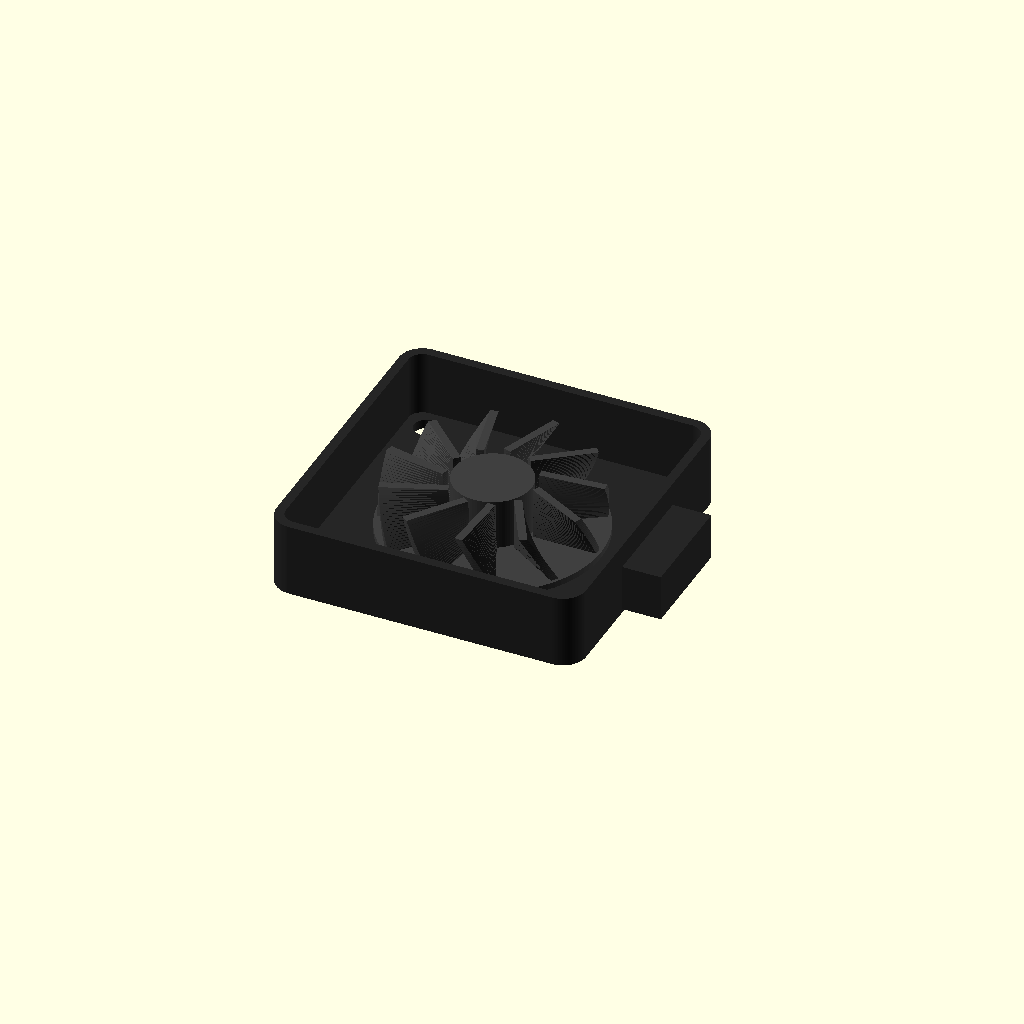
Cell 1 — every parameter at its default value.
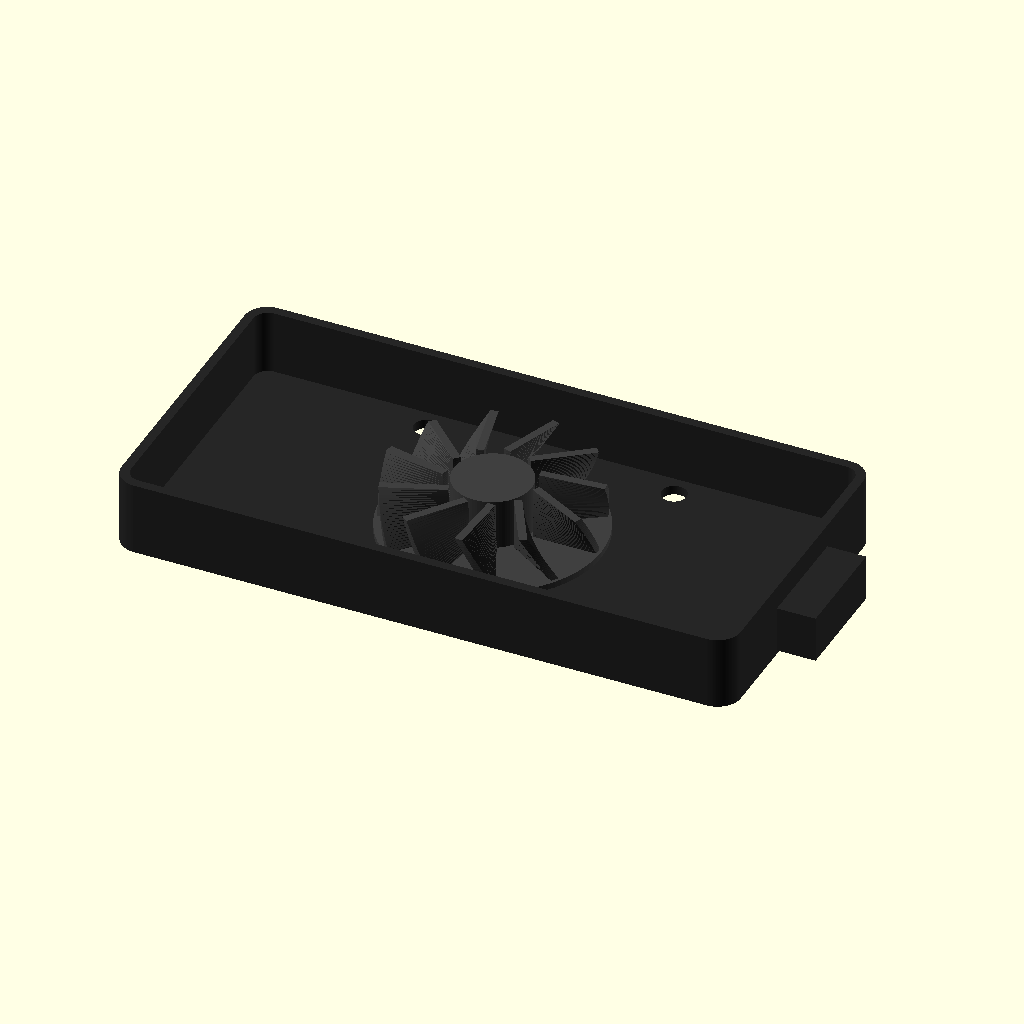
Cell 2 — fan_w set to 80, the other parameters unchanged.
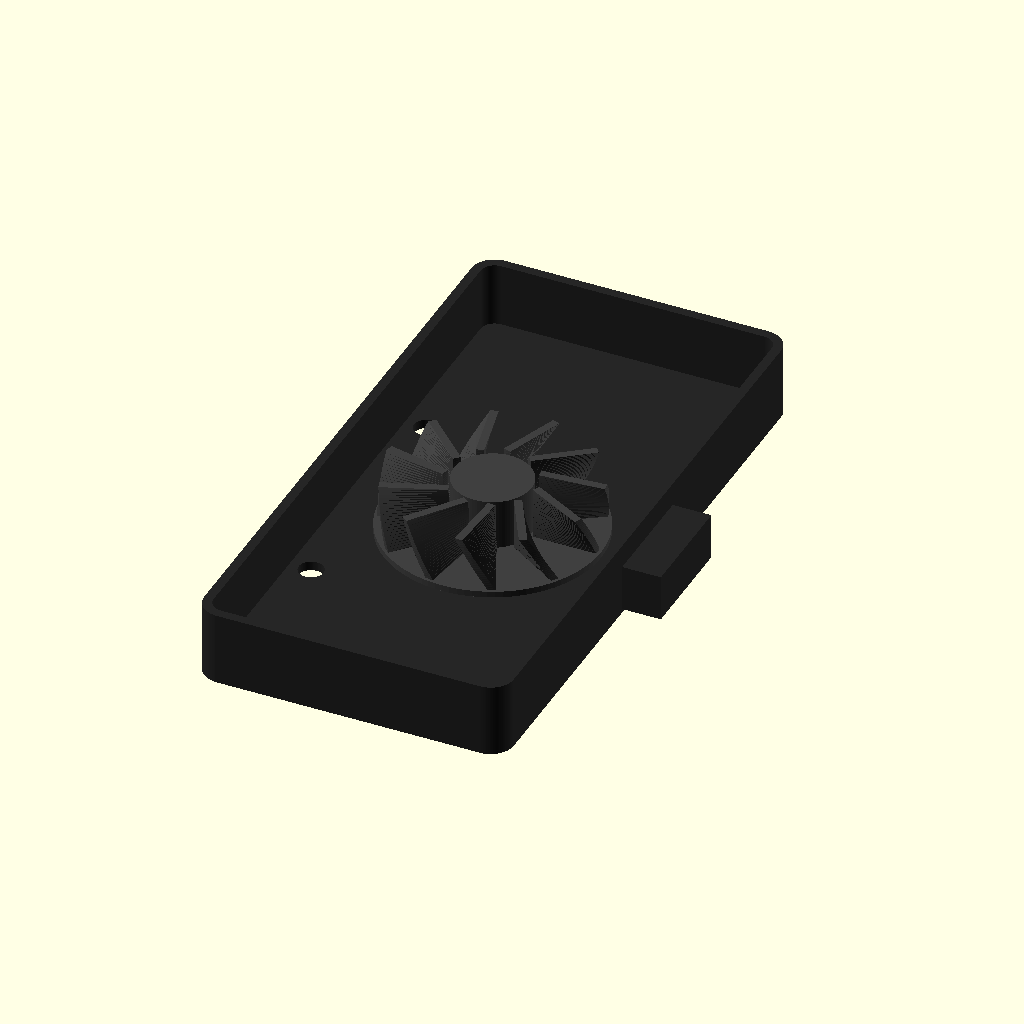
Cell 3: fan_d = 80 (everything else at default).
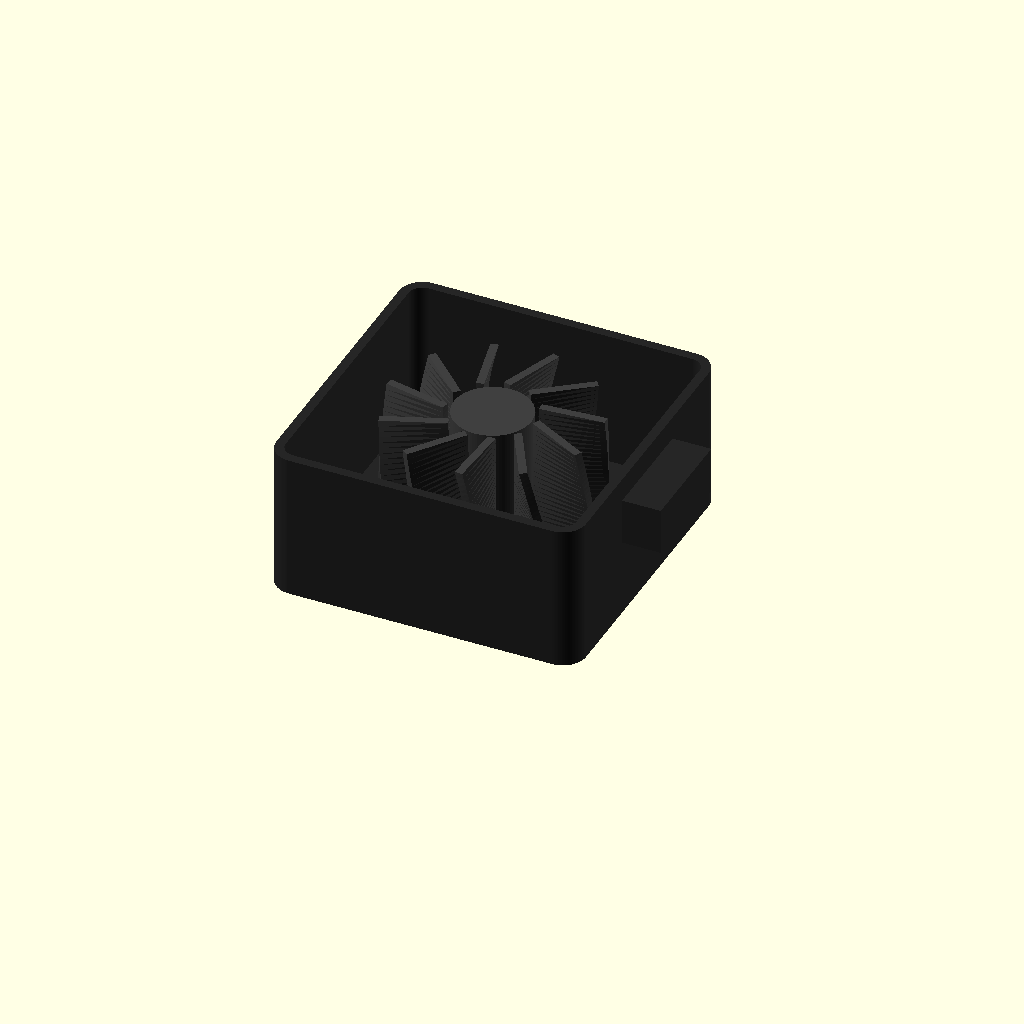
Cell 4: fan_h = 19 (everything else at default).
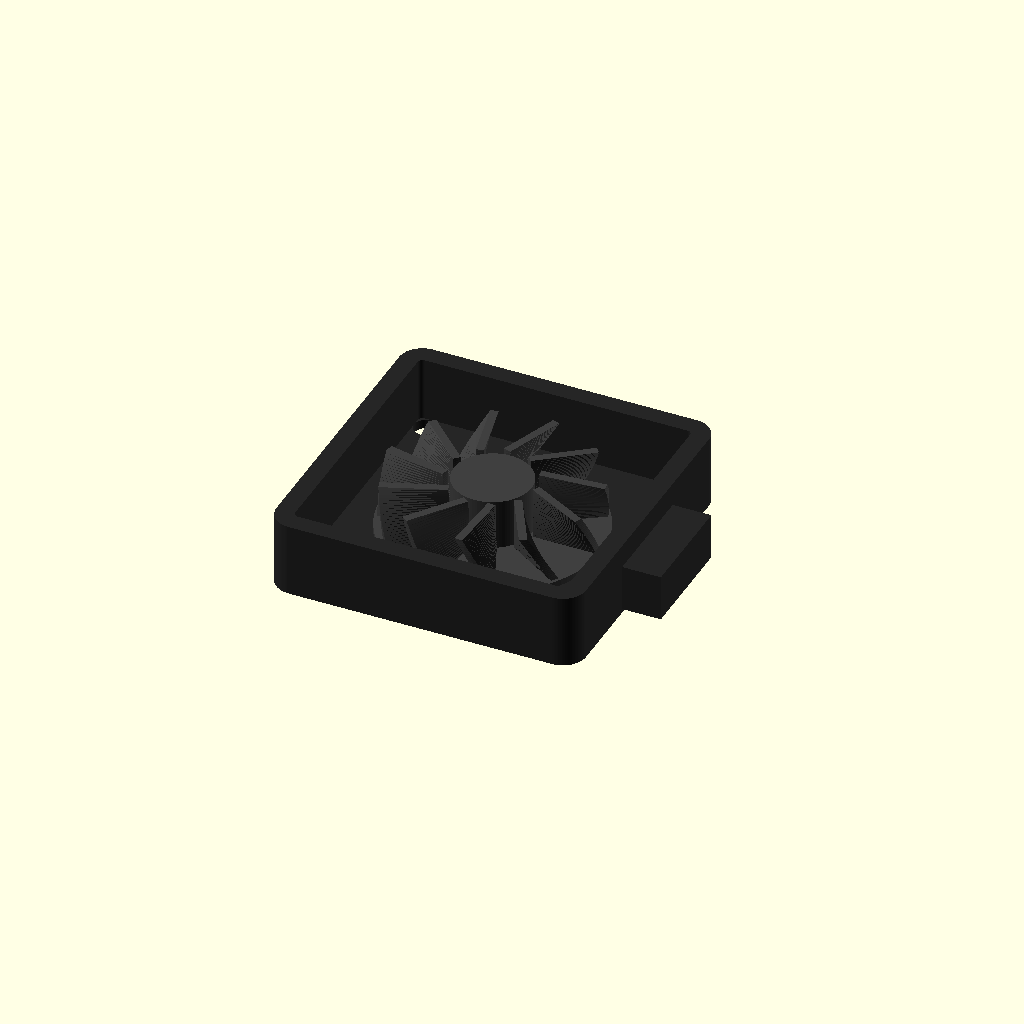
Cell 5: wall = 2.4 (everything else at default).
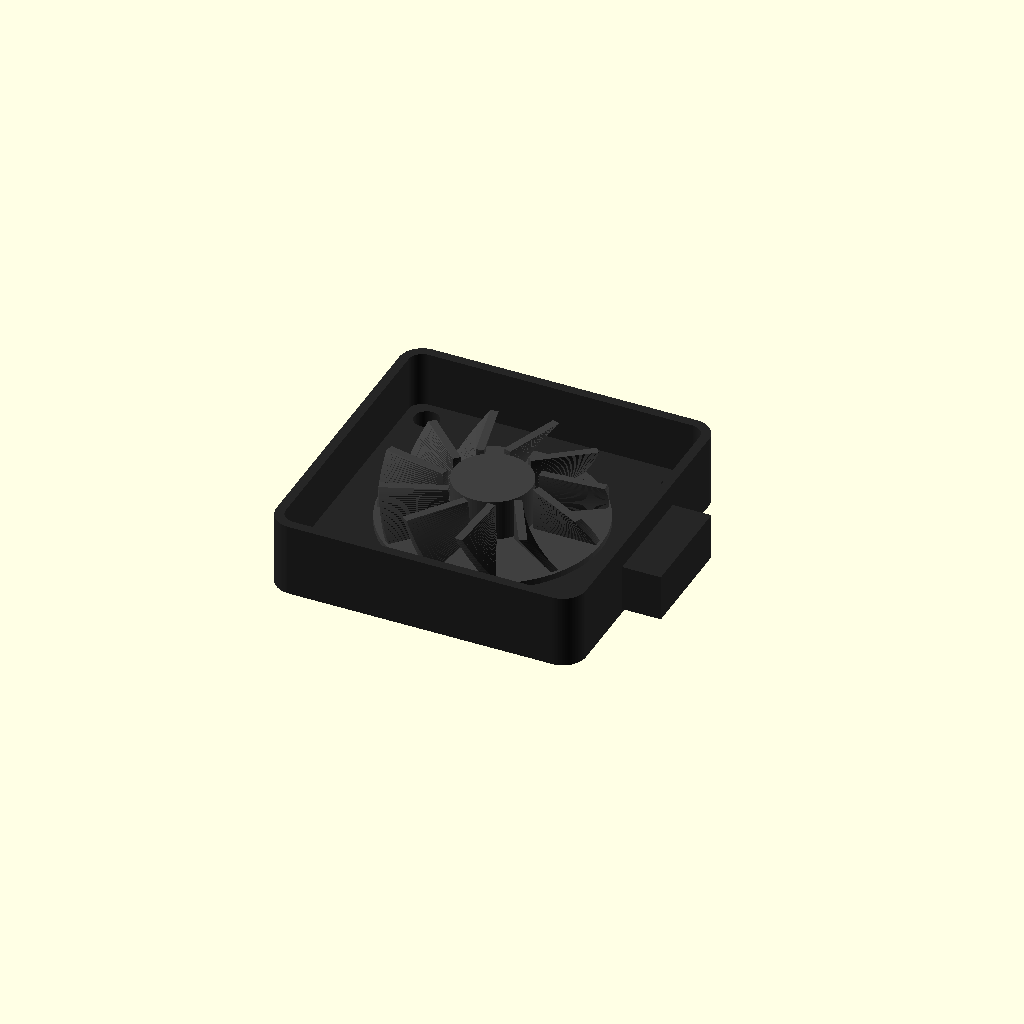
Cell 6: base_th = 2.4 (everything else at default).
All cells are drawn from one camera (rotation 55°, 0°, 25°, orthographic, colour scheme Cornfield), so only the parameter changes between them.
OpenSCAD source file additional_study/matched_effort/results/direct_repair/scad/blower__BL40x10.scad:
$fn=96;

// Centrifugal blower fan 40x40x9.5mm (approximate external geometry)
fan_w = 40.0;
fan_d = 40.0;
fan_h = 9.5;

wall = 1.2;
base_th = 1.2;

outlet_w = 14.0;
outlet_h = 6.0;
outlet_len = 10.0;

corner_r = 3.0;

impeller_r = 14.0;
impeller_h = fan_h - base_th - 1.0;
hub_r = 5.0;
hub_h = impeller_h;

blade_count = 11;
blade_th = 1.0;
blade_len = impeller_r - hub_r - 0.8;
blade_h = impeller_h - 0.6;
blade_twist = 28; // degrees

module rounded_rect_2d(w,d,r){
    r2 = min(r, min(w,d)/2);
    hull(){
        translate([ w/2-r2,  d/2-r2]) circle(r=r2);
        translate([-w/2+r2,  d/2-r2]) circle(r=r2);
        translate([ w/2-r2, -d/2+r2]) circle(r=r2);
        translate([-w/2+r2, -d/2+r2]) circle(r=r2);
    }
}

module shell_body(){
    // Outer housing
    difference(){
        union(){
            // main block
            linear_extrude(height=fan_h)
                rounded_rect_2d(fan_w, fan_d, corner_r);

            // outlet duct (side)
            translate([fan_w/2, 0, fan_h - outlet_h])
                cube([outlet_len, outlet_w, outlet_h], center=true);
        }

        // inner cavity (leave walls + base)
        translate([0,0,base_th])
            linear_extrude(height=fan_h-base_th+0.01)
                rounded_rect_2d(fan_w-2*wall, fan_d-2*wall, max(0,corner_r-wall));

        // carve outlet opening through wall into cavity
        translate([fan_w/2 - wall/2, 0, fan_h - outlet_h])
            cube([wall+0.6, outlet_w-2.0, outlet_h-1.0], center=true);

        // inlet opening on top (round)
        translate([0,0,fan_h-0.01])
            cylinder(h=wall+0.2, r=impeller_r+2.0, center=false);

        // screw holes (typical 32mm spacing)
        hole_r = 1.6;
        spacing = 32.0;
        for (sx=[-1,1], sy=[-1,1]){
            translate([sx*spacing/2, sy*spacing/2, -0.1])
                cylinder(h=fan_h+0.2, r=hole_r, center=false);
        }
    }
}

module impeller(){
    // Positioned inside cavity, centered
    translate([0,0,base_th+0.4]){
        union(){
            // hub
            cylinder(h=hub_h, r=hub_r);

            // backplate
            cylinder(h=0.8, r=impeller_r);

            // blades (curved via twist)
            for(i=[0:blade_count-1]){
                rotate([0,0,i*360/blade_count]){
                    translate([hub_r+0.4, -blade_th/2, 0.8])
                        linear_extrude(height=blade_h, twist=blade_twist, slices=24)
                            square([blade_len, blade_th], center=false);
                }
            }
        }
    }
}

module fan(){
    color([0.15,0.15,0.15]) shell_body();
    color([0.25,0.25,0.25]) impeller();
}

fan();
Parameter table extracted from the source (name, type, default, range or options):
fan_w: number, default 40
fan_d: number, default 40
fan_h: number, default 9.5
wall: number, default 1.2
base_th: number, default 1.2
outlet_w: number, default 14
outlet_h: number, default 6
outlet_len: number, default 10
corner_r: number, default 3
impeller_r: number, default 14
hub_r: number, default 5
blade_count: number, default 11
blade_th: number, default 1
blade_twist: number, default 28
